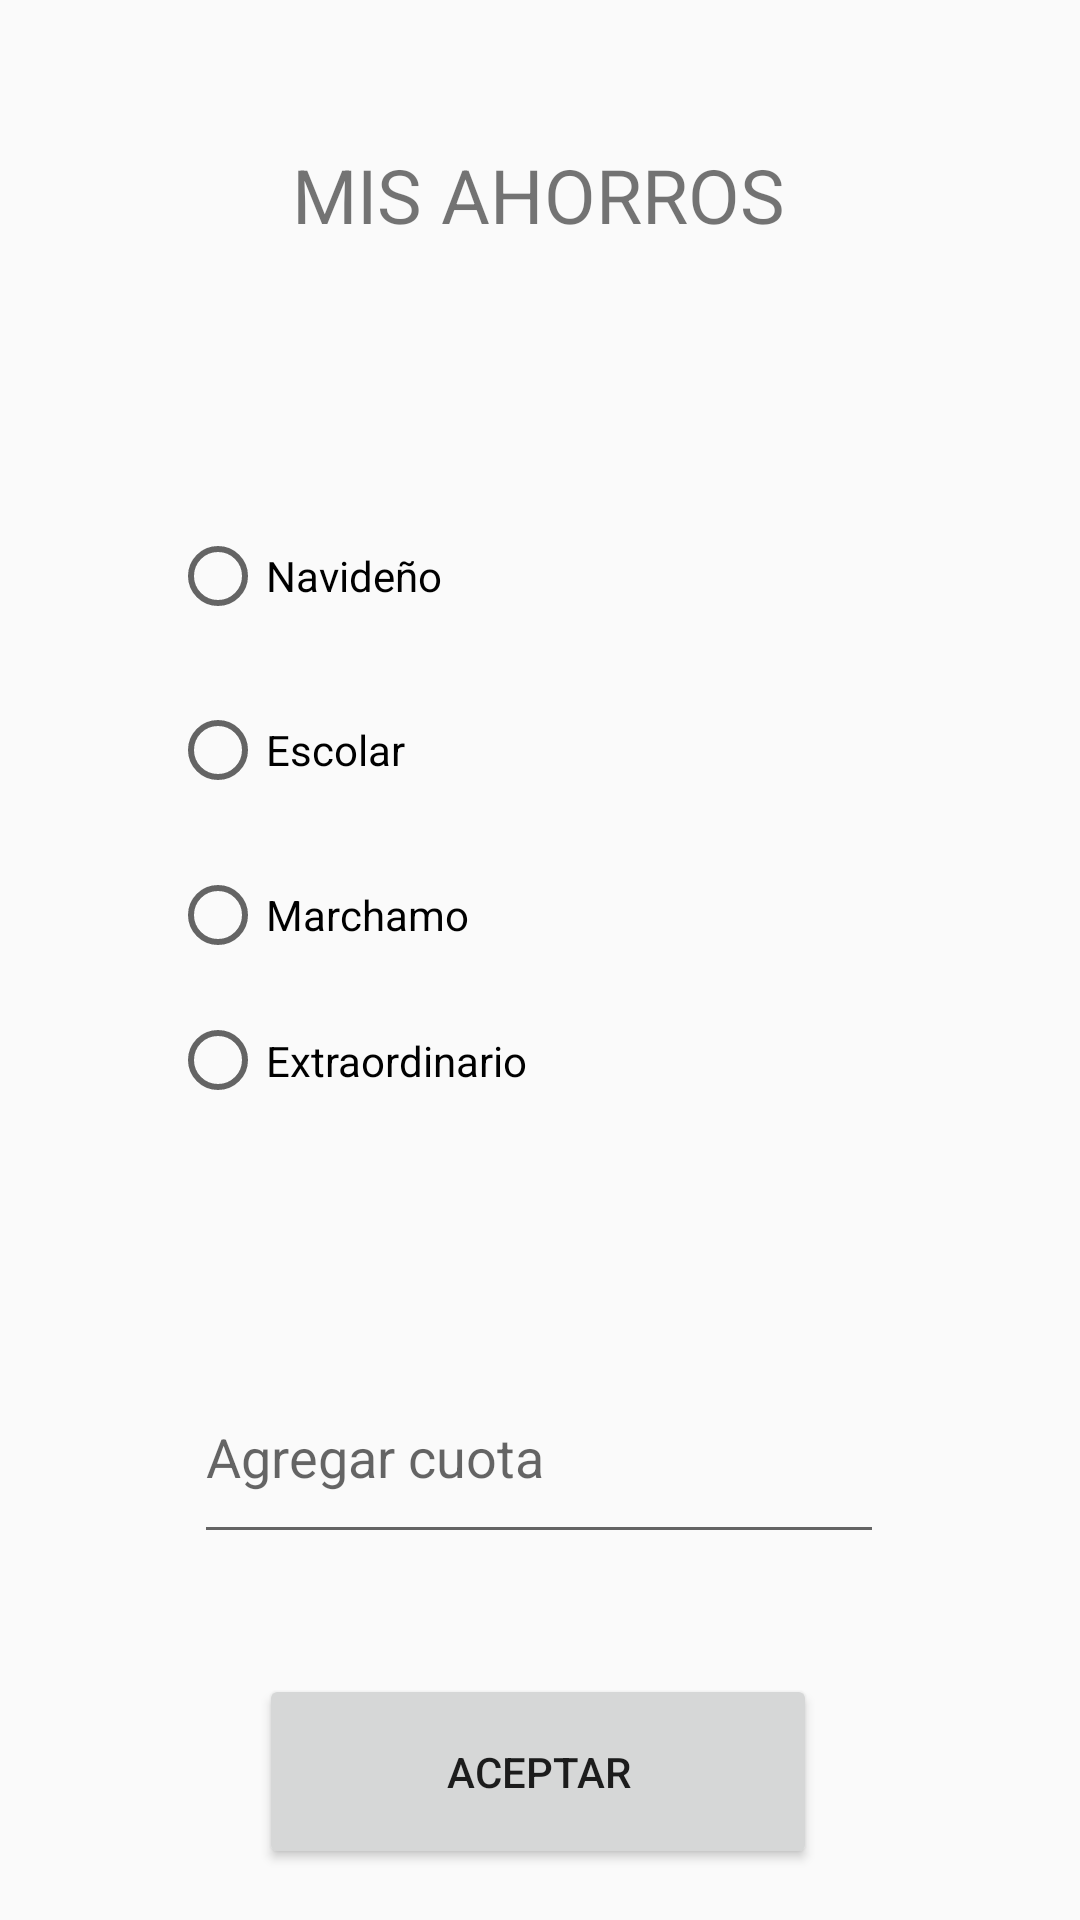

Produce the Android XML layout that renders to this screen, including the resource entries it uses.
<!-- AndroidManifest.xml: application theme Theme.MovilesProyecto1Grupo1 -->
<!-- res/layout/activity_gestionar_ahorros.xml -->
<?xml version="1.0" encoding="utf-8"?>
<androidx.constraintlayout.widget.ConstraintLayout xmlns:android="http://schemas.android.com/apk/res/android"
    xmlns:app="http://schemas.android.com/apk/res-auto"
    xmlns:tools="http://schemas.android.com/tools"
    android:layout_width="match_parent"
    android:layout_height="match_parent"
    tools:context=".GestionarAhorros">

    <TextView
        android:id="@+id/Ahorros"
        android:layout_width="209dp"
        android:layout_height="61dp"
        android:layout_marginTop="48dp"
        android:text="MIS AHORROS"
        android:textAlignment="center"
        android:textSize="25dp"
        app:layout_constraintEnd_toEndOf="parent"
        app:layout_constraintHorizontal_bias="0.497"
        app:layout_constraintStart_toStartOf="parent"
        app:layout_constraintTop_toTopOf="parent" />

    <EditText
        android:id="@+id/cuota"
        android:layout_width="230dp"
        android:layout_height="68dp"
        android:layout_marginTop="40dp"
        android:ems="10"
        android:hint="Agregar cuota"
        android:inputType="textPersonName"
        app:layout_constraintEnd_toEndOf="parent"
        app:layout_constraintHorizontal_bias="0.497"
        app:layout_constraintStart_toStartOf="parent"
        app:layout_constraintTop_toBottomOf="@+id/radioGroup" />

    <RadioGroup
        android:id="@+id/radioGroup"
        android:layout_width="247dp"
        android:layout_height="277dp"
        android:layout_marginTop="24dp"
        app:layout_constraintEnd_toEndOf="parent"
        app:layout_constraintStart_toStartOf="parent"
        app:layout_constraintTop_toBottomOf="@+id/Ahorros">

        <RadioButton
            android:id="@+id/navideno"
            android:layout_width="223dp"
            android:layout_height="54dp"
            android:layout_marginTop="32dp"
            android:text="Navideño" />

        <RadioButton
            android:id="@+id/escolar"
            android:layout_width="223dp"
            android:layout_height="54dp"
            android:layout_marginTop="4dp"
            android:text="Escolar" />

        <RadioButton
            android:id="@+id/marchamo"
            android:layout_width="223dp"
            android:layout_height="48dp"
            android:layout_marginTop="4dp"
            android:text="Marchamo" />

        <RadioButton
            android:id="@+id/extraordinario"
            android:layout_width="225dp"
            android:layout_height="49dp"
            android:text="Extraordinario" />

    </RadioGroup>

    <Button
        android:id="@+id/btnAceptar"
        android:layout_width="186dp"
        android:layout_height="65dp"
        android:layout_marginTop="40dp"
        android:text="Aceptar"
        app:layout_constraintEnd_toEndOf="parent"
        app:layout_constraintHorizontal_bias="0.497"
        app:layout_constraintStart_toStartOf="parent"
        app:layout_constraintTop_toBottomOf="@+id/cuota" />

</androidx.constraintlayout.widget.ConstraintLayout>
<!-- resources referenced by this layout -->
<resources>
  <style name="Theme.MovilesProyecto1Grupo1" parent="Theme.AppCompat.DayNight.NoActionBar">
          
          <item name="colorPrimary">@color/purple_500</item>
          <item name="colorPrimaryVariant">@color/black</item>
          <item name="colorOnPrimary">@color/white</item>
          
          <item name="colorSecondary">@color/teal_200</item>
          <item name="colorSecondaryVariant">@color/teal_700</item>
          <item name="colorOnSecondary">@color/black</item>
          
          <item name="android:statusBarColor">?attr/colorPrimaryVariant</item>
          
      </style>
  <!-- not gathered from this repository: default colours our renderer supplied (Android Studio template values) -->
  <color name="purple_500">#FF6200EE</color>
  <color name="teal_200">#FF03DAC5</color>
  <color name="teal_700">#FF018786</color>
  <color name="black">#FF000000</color>
  <color name="white">#FFFFFFFF</color>
</resources>
